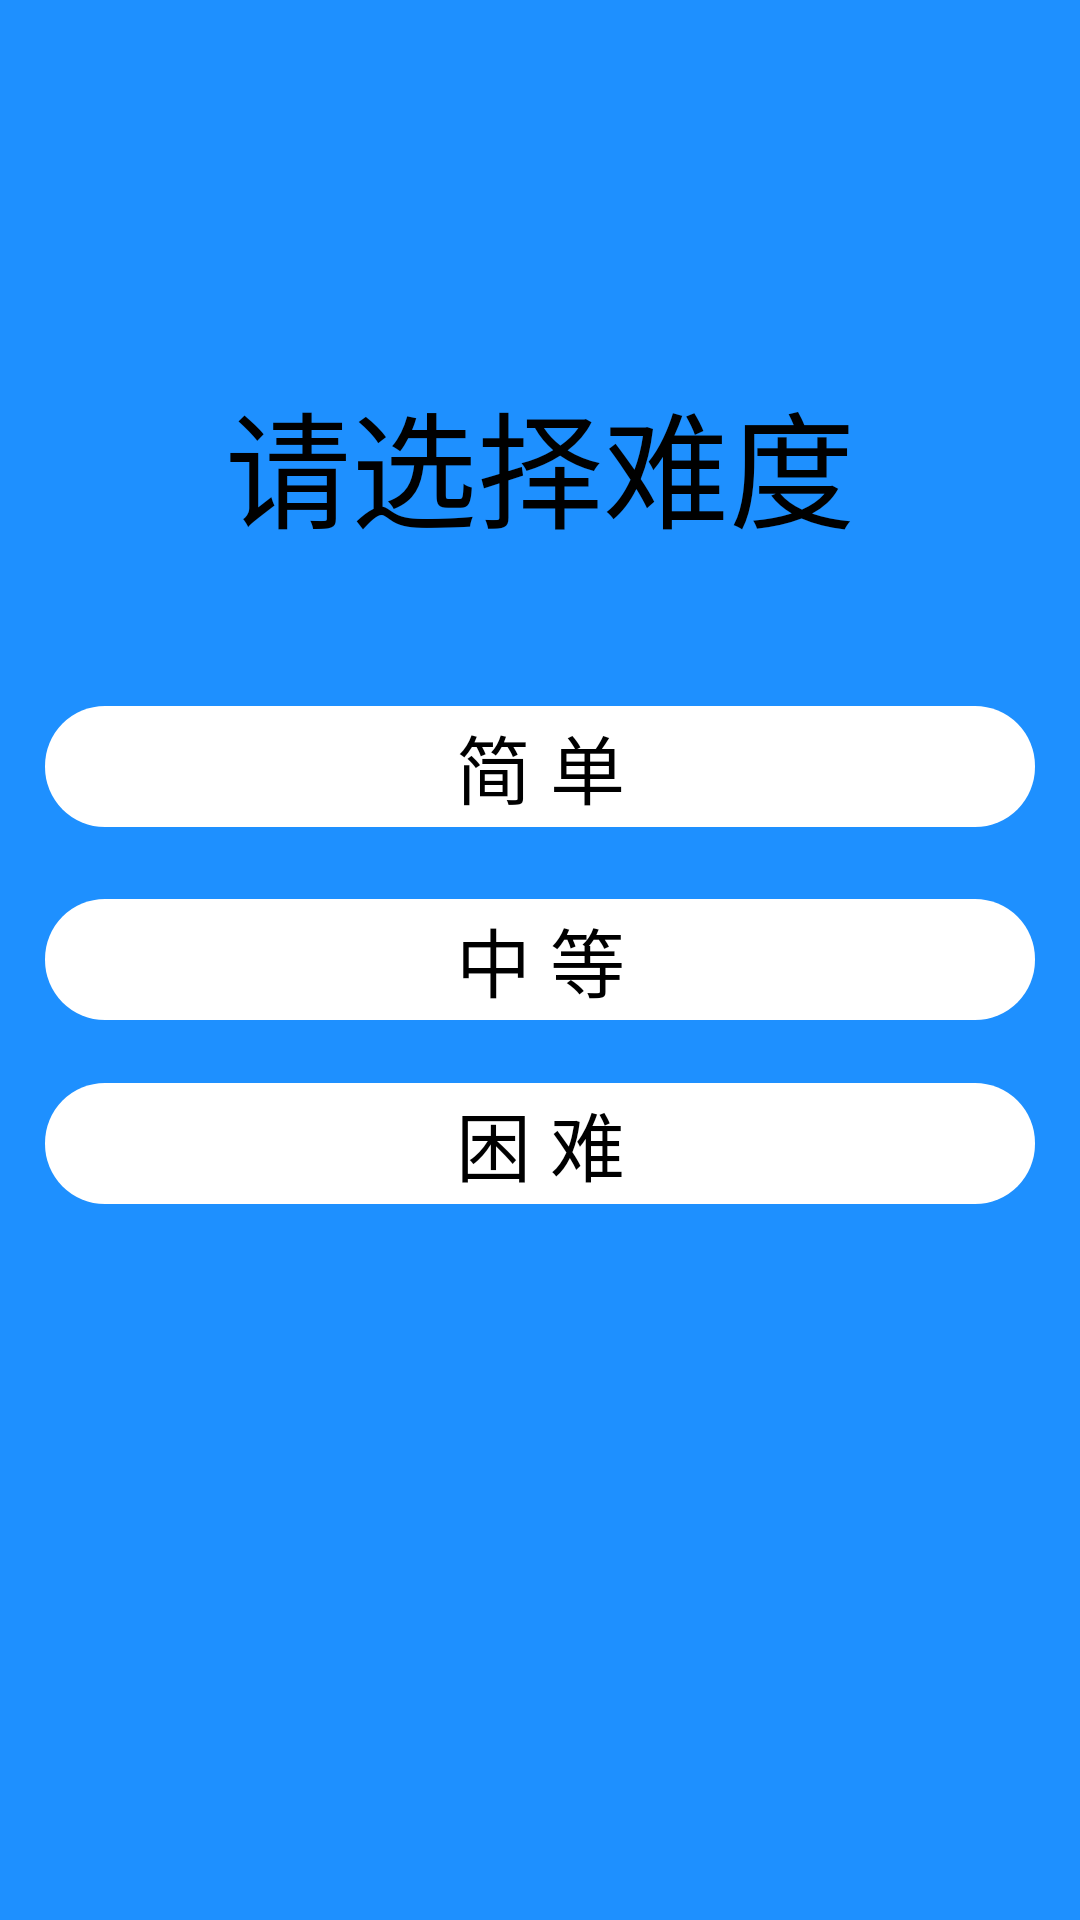

Layout XML and referenced resources for this Android screen:
<!-- AndroidManifest.xml: application theme AppTheme -->
<!-- res/layout/select_difficulty_activity.xml -->
<?xml version="1.0" encoding="utf-8"?>
<RelativeLayout xmlns:android="http://schemas.android.com/apk/res/android"
    android:id="@+id/RelativeLayout2"
    android:layout_width="match_parent"
    android:layout_height="match_parent"
    android:background="@color/start_bg"
    android:orientation="vertical" >

    <Button
        android:id="@+id/medium"
        android:layout_width="fill_parent"
        android:layout_height="wrap_content"
        android:background="@drawable/btn_bg"
        android:layout_alignLeft="@+id/easy"
        android:layout_centerVertical="true"
        android:textSize="25sp"
        android:layout_marginRight="15dp"
        android:text="中 等" />

    <Button
        android:id="@+id/hard"
        android:layout_width="fill_parent"
        android:layout_height="wrap_content"
        android:layout_alignLeft="@+id/medium"
        android:background="@drawable/btn_bg"
        android:layout_below="@+id/medium"
        android:layout_marginTop="21dp"
        android:textSize="25sp"
        android:layout_marginRight="15dp"
        android:text="困 难" />

    <Button
        android:id="@+id/easy"
        android:layout_width="fill_parent"
        android:layout_height="wrap_content"
        android:layout_above="@+id/medium"
        android:layout_alignParentLeft="true"
        android:layout_marginBottom="24dp"
        android:background="@drawable/btn_bg"
        android:layout_marginLeft="15dp"
        android:layout_marginRight="15dp"
        android:textSize="25sp"
        android:text="简 单" />

    <TextView
        android:id="@+id/textView1"
        android:layout_width="wrap_content"
        android:layout_height="wrap_content"
        android:layout_above="@+id/easy"
        android:layout_centerHorizontal="true"
        android:layout_marginBottom="50dp"
        android:text="请选择难度"
        android:textAppearance="?android:attr/textAppearanceLarge"
        android:textSize="42sp" />

</RelativeLayout>
<!-- resources referenced by this layout -->
<resources>
  <color name="start_bg">#1E90FF</color>
  <!-- drawable btn_bg (drawable) -->
  <?xml version="1.0" encoding="utf-8"?>
  <selector xmlns:android="http://schemas.android.com/apk/res/android">
  
      
     <item android:state_pressed="false">
             <shape android:shape="rectangle" >
              
              <solid android:color="#FFFFFF"></solid>
              
              
              <corners android:radius="20dip" />
              
              <padding android:bottom="2dp" android:left="2dp" android:right="2dp" android:top="2dp" />
          </shape>
      </item>
      <item android:state_pressed="true">
       <shape android:shape="rectangle">
              <solid android:color="#00FF00" />
              <corners android:radius="20dip" />
           </shape>
      </item> 
      
      
      
      <item android:drawable="@color/start_bg">
           <shape android:shape="rectangle" >
              
              
              <corners android:radius="20dip" />
              </shape>
          </item>
      
  
  </selector>
  <style name="AppTheme" parent="AppBaseTheme">
          
      	<item name="android:actionMenuTextColor">#FFFFFF</item>
          <item name="android:actionBarStyle">@style/my_actionbar_style</item>
      </style>
  <style name="AppBaseTheme" parent="android:Theme.Light">
          
          
      </style>
  <style name="my_actionbar_style" parent="@android:style/Widget.Holo.Light.ActionBar">
          <item name="android:background">#436EEE</item>
          <item name="android:titleTextStyle">@style/AcBar_titleStyle</item>
      </style>
  <style name="AcBar_titleStyle">  
          <item name="android:textSize">18sp</item>  
          <item name="android:textColor">#FFFFFF</item>  
      </style>
</resources>
